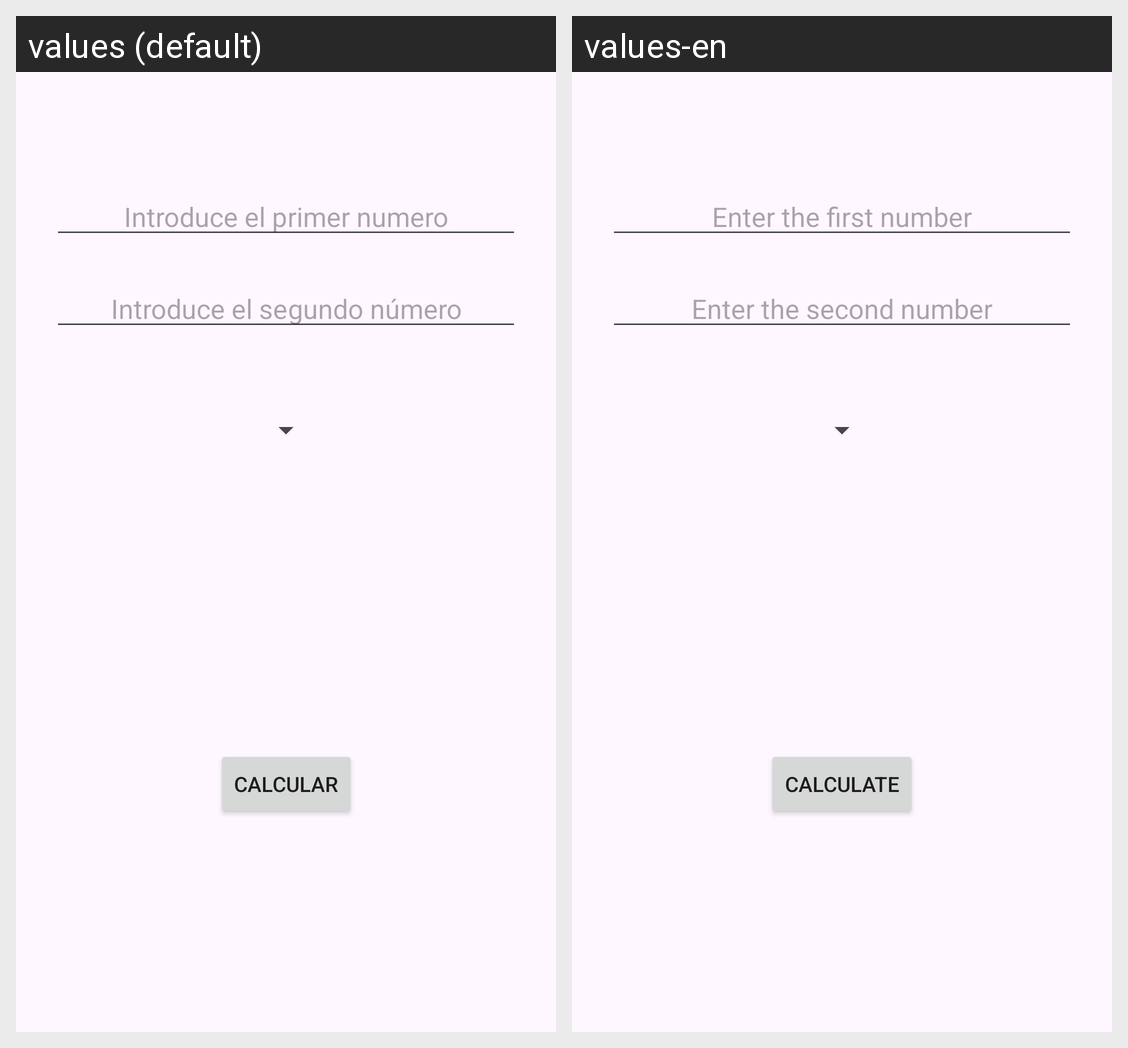

This grid shows one Android layout under two languages. Give, for every string resource on the screen, its name, the default text and each shown locale's text.
Android screen res/layout/activity_main.xml rendered under 2 locales, left to right: values (default), values-en. Device: Nexus 5 (rendered at 1080×1920; each locale shown at half size, 540×960, under a caption strip naming it); theme Theme.Spinner_suma.
Strings drawn on this screen, with the default value and each locale's value (text and hints the layout hard-codes, and strings that could not be matched under every locale, appear in the picture but are not listed):

hint_uno
  values: Introduce el primer numero
  values-en: Enter the first number

hint_dos
  values: Introduce el segundo número
  values-en: Enter the second number

bt_calcular
  values: Calcular
  values-en: Calculate
